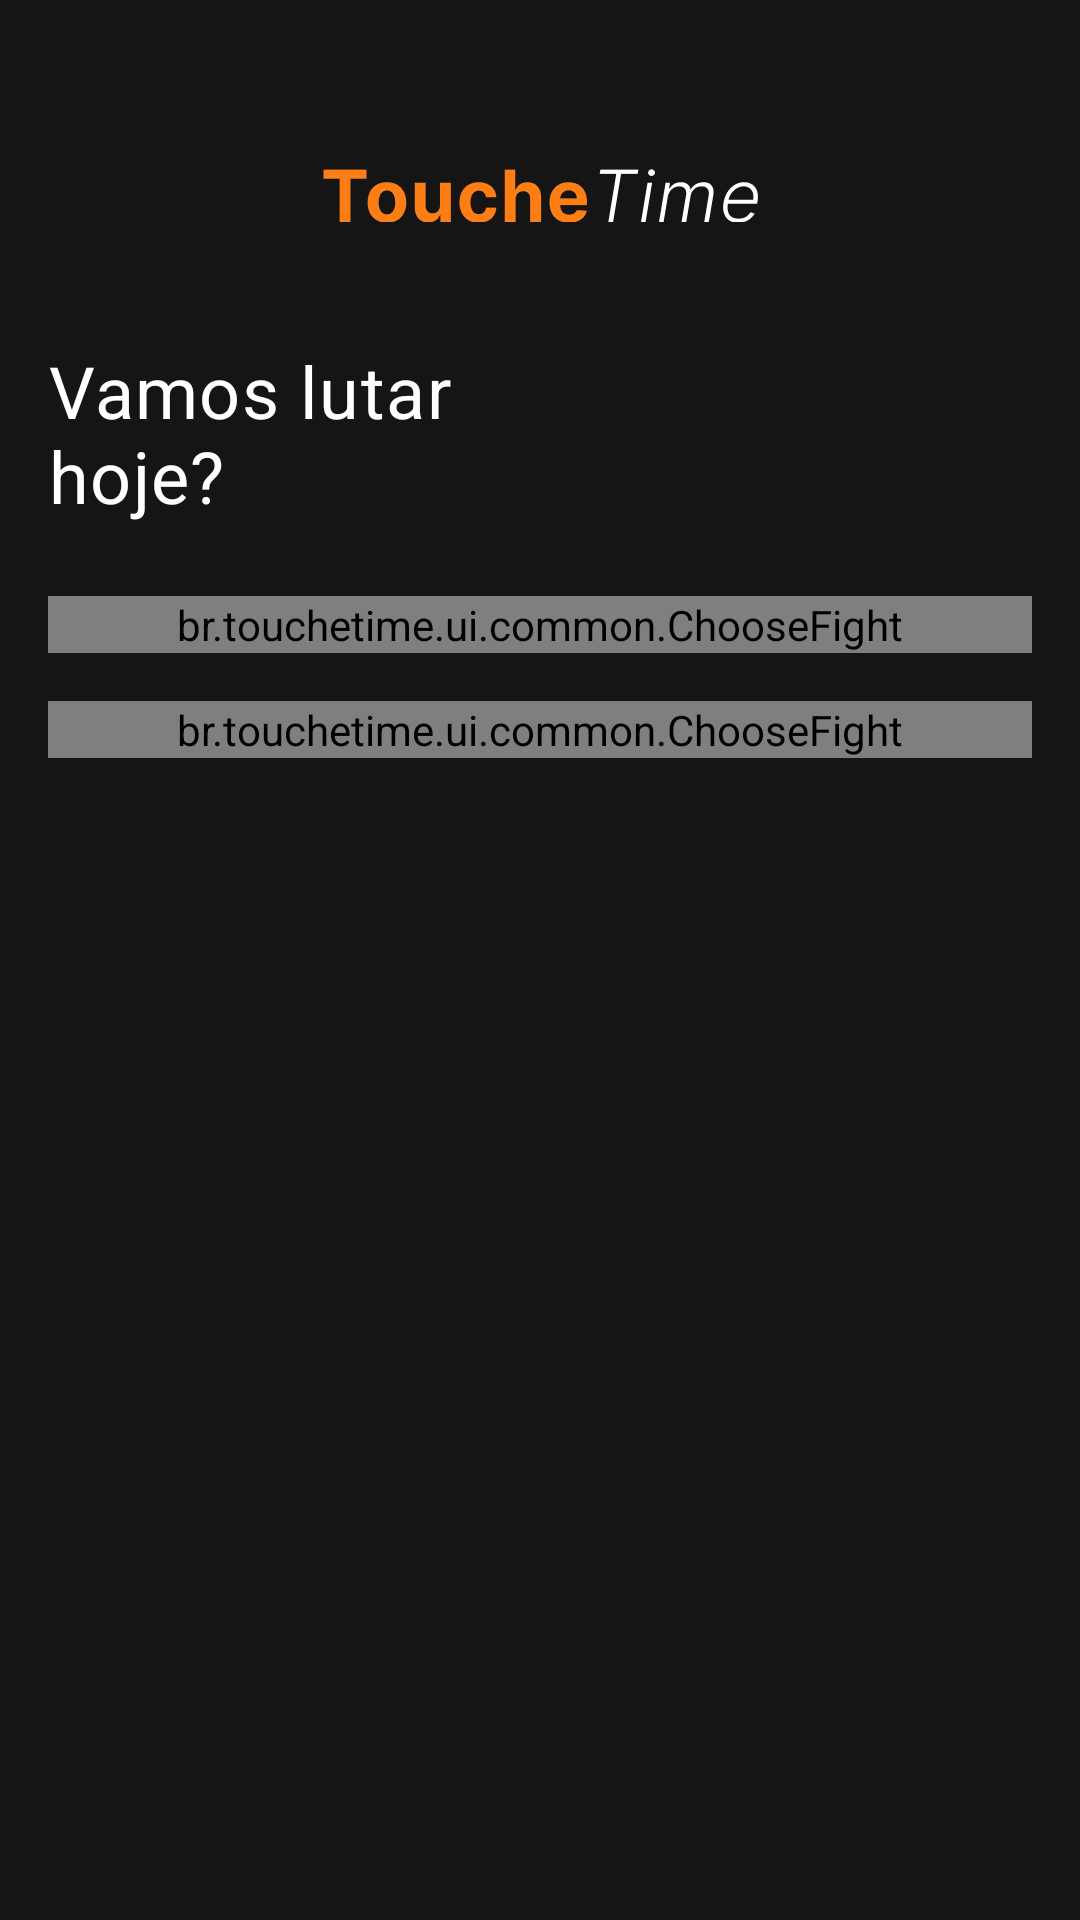

Produce the Android XML layout that renders to this screen, including the resource entries it uses.
<!-- AndroidManifest.xml: application theme AppTheme -->
<!-- res/layout/fragment_home.xml -->
<?xml version="1.0" encoding="utf-8"?>
<androidx.appcompat.widget.LinearLayoutCompat xmlns:android="http://schemas.android.com/apk/res/android"
    xmlns:app="http://schemas.android.com/apk/res-auto"
    android:layout_width="match_parent"
    android:layout_height="match_parent"
    android:orientation="vertical"
    android:paddingHorizontal="@dimen/spacing_normal"
    android:paddingTop="@dimen/spacing_x_large">

    <androidx.appcompat.widget.AppCompatImageView
        android:layout_width="wrap_content"
        android:layout_height="wrap_content"
        android:layout_gravity="center"
        android:layout_marginTop="@dimen/spacing_xx_large"
        app:srcCompat="@drawable/splash_screen_logo"/>

    <androidx.appcompat.widget.AppCompatTextView
        style="@style/TextViewTitle"
        android:layout_width="wrap_content"
        android:layout_height="wrap_content"
        android:layout_marginTop="@dimen/spacing_xxx_large"
        android:layout_marginBottom="@dimen/spacing_x_large"
        android:text="@string/go_fight_today" />

    <br.touchetime.ui.common.ChooseFight
        android:id="@+id/fight"
        android:layout_width="match_parent"
        android:layout_height="wrap_content"
        android:layout_marginBottom="@dimen/spacing_normal" />

    <br.touchetime.ui.common.ChooseFight
        android:id="@+id/custom_fight"
        android:layout_width="match_parent"
        android:layout_height="wrap_content" />

</androidx.appcompat.widget.LinearLayoutCompat>
<!-- resources referenced by this layout -->
<resources>
  <dimen name="spacing_normal">16dp</dimen>
  <dimen name="spacing_x_large">24dp</dimen>
  <dimen name="spacing_xx_large">32dp</dimen>
  <dimen name="spacing_xxx_large">40dp</dimen>
  <!-- drawable splash_screen_logo: png bitmap (drawable, 1898 bytes) -->
  <string name="go_fight_today">Vamos lutar \nhoje?</string>
  <style name="TextViewTitle" parent="TextViewBasic">
          <item name="fontFamily">@font/inter_bold</item>
          <item name="android:textSize">@dimen/spacing_x_large</item>
      </style>
  <style name="AppTheme" parent="Theme.AppCompat.Light.NoActionBar">
          <item name="android:windowContentTransitions">true</item>
          <item name="colorPrimary">@color/colorPrimary</item>
          <item name="colorPrimaryDark">@color/colorPrimaryDark</item>
          <item name="colorAccent">@color/colorAccent</item>
  
          <item name="android:statusBarColor">@android:color/transparent</item>
          <item name="android:navigationBarColor">@android:color/transparent</item>
          <item name="android:colorEdgeEffect">@color/colorAccent</item>
  
          <item name="background">@color/color_default_background</item>
          <item name="android:colorBackground">@color/color_default_background</item>
          <item name="android:windowBackground">@color/color_default_background</item>
  
          <item name="colorBackgroundDefault">@color/color_default_background</item>
          <item name="colorBackgroundComponents">@color/black_secondary</item>
          <item name="colorBackgroundComponentsDisable">@color/black_tertiary</item>
          <item name="colorBackgroundComponentsGray">@color/gray_primary</item>
          <item name="colorBackgroundComponentsGraySecondary">@color/gray_quaternary</item>
          <item name="colorBackgroundCategory">@color/gray_background_category</item>
          <item name="colorBackgroundButton">@color/orange_primary</item>
          <item name="colorBackgroundButtonDisable">@color/orange_secondary</item>
          <item name="colorBackgroundButtonSelected">@color/white</item>
          <item name="colorBackgroundButtonItem">@color/gray_background_category_item</item>
          <item name="colorTextPrimary">@color/white</item>
          <item name="colorTextSecondary">@color/colorPrimary</item>
          <item name="colorDescriptionChooseFight">@color/gray_secondary</item>
          <item name="colorDescriptionChooseFightDisabled">@color/gray_tertiary</item>
          <item name="colorDialogBackground">@color/gray_quaternary</item>
          <item name="colorBottomSheetThumbIndicator">@color/smoke</item>
          <item name="maxHeightRecyclerViewBottomSheet">@dimen/max_height_bottom_sheet</item>
      </style>
  <style name="TextViewBasic">
          <item name="android:textColor">?colorTextPrimary</item>
          <item name="android:letterSpacing">0.02</item>
      </style>
  <color name="colorPrimary">@color/black_primary</color>
  <color name="colorPrimaryDark">@color/black_secondary</color>
  <color name="colorAccent">@color/orange_primary</color>
  <color name="color_default_background">@color/black_primary</color>
  <color name="black_secondary">#222222</color>
  <color name="black_tertiary">#191919</color>
  <color name="gray_primary">#222222</color>
  <color name="gray_quaternary">#343434</color>
  <color name="gray_background_category">#1C1C1C</color>
  <color name="orange_primary">#FE7E16</color>
  <color name="orange_secondary">#65452B</color>
  <color name="white">#FFFFFFFF</color>
  <color name="gray_background_category_item">#3A3A3A</color>
  <color name="gray_secondary">#A5A5A5</color>
  <color name="gray_tertiary">#272727</color>
  <color name="smoke">#666666</color>
  <dimen name="max_height_bottom_sheet">400dp</dimen>
  <color name="black_primary">#151515</color>
</resources>
